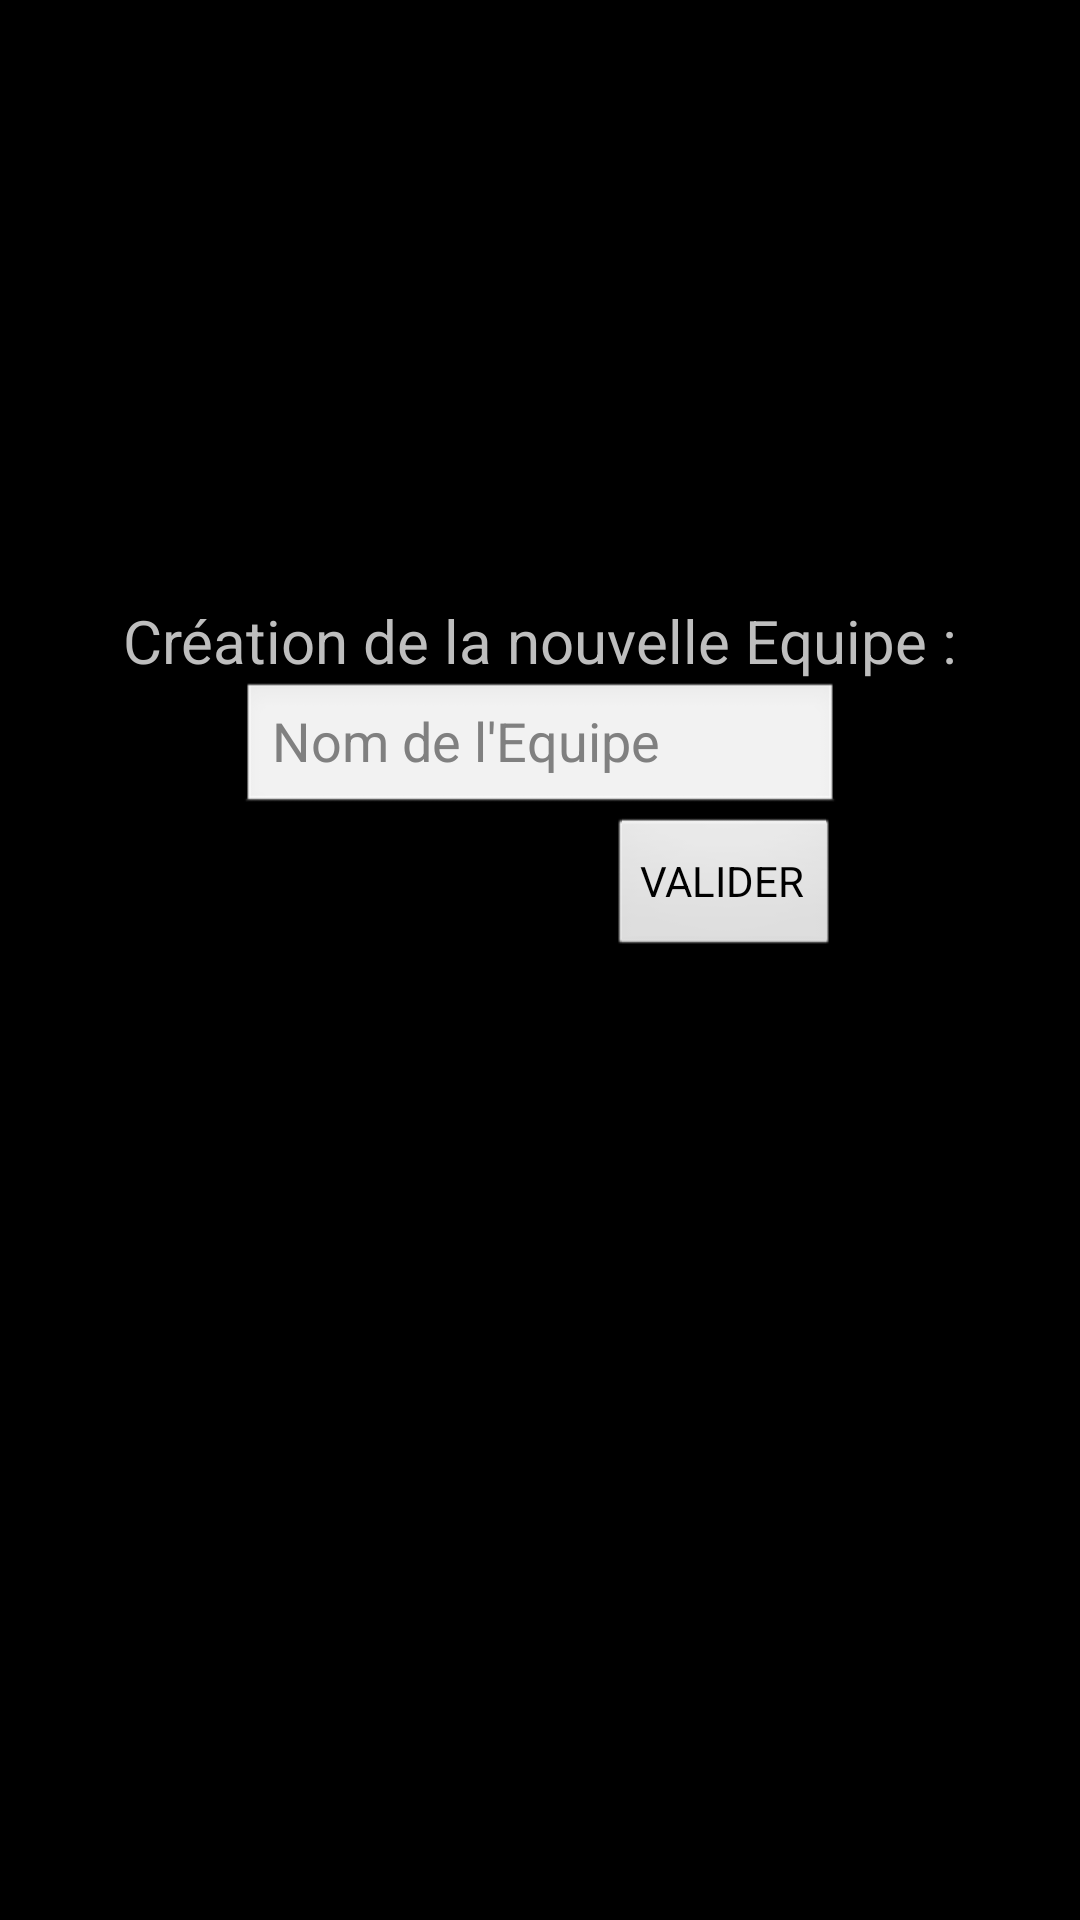

The Android layout XML behind this screen, and the referenced resources:
<!-- AndroidManifest.xml: application theme android:Theme.Black.NoTitleBar.Fullscreen -->
<!-- res/layout/new_team.xml -->
<android.support.constraint.ConstraintLayout
    xmlns:android="http://schemas.android.com/apk/res/android"
    xmlns:app="http://schemas.android.com/apk/res-auto"
    android:layout_width="match_parent"
    android:layout_height="match_parent">

    <TextView
        android:layout_width="wrap_content"
        android:layout_height="wrap_content"
        android:text="Création de la nouvelle Equipe :"
        android:textSize="20sp"
        android:layout_marginStart="30dp"
        android:layout_marginEnd="30dp"
        android:layout_marginTop="200dp"
        app:layout_constraintStart_toStartOf="parent"
        app:layout_constraintEnd_toEndOf="parent"
        app:layout_constraintTop_toTopOf="parent"
        android:id="@+id/newteamtext"/>

    <EditText
        android:layout_width = "200dp"
        android:layout_height = "45dp"
        android:hint="Nom de l'Equipe"
        android:inputType = "text"
        app:layout_constraintTop_toBottomOf="@id/newteamtext"
        app:layout_constraintStart_toStartOf="parent"
        app:layout_constraintEnd_toEndOf="parent"
        android:id="@+id/editteamname"/>

    <Button
        android:layout_width="wrap_content"
        android:layout_height="wrap_content"
        android:onClick="endTeam"
        android:text="@string/Validate"
        app:layout_constraintEnd_toEndOf="@id/editteamname"
        app:layout_constraintTop_toBottomOf="@id/editteamname"
        android:id="@+id/buttonnewplayer"/>
</android.support.constraint.ConstraintLayout>
<!-- resources referenced by this layout -->
<resources>
  <string name="Validate">VALIDER</string>
</resources>
